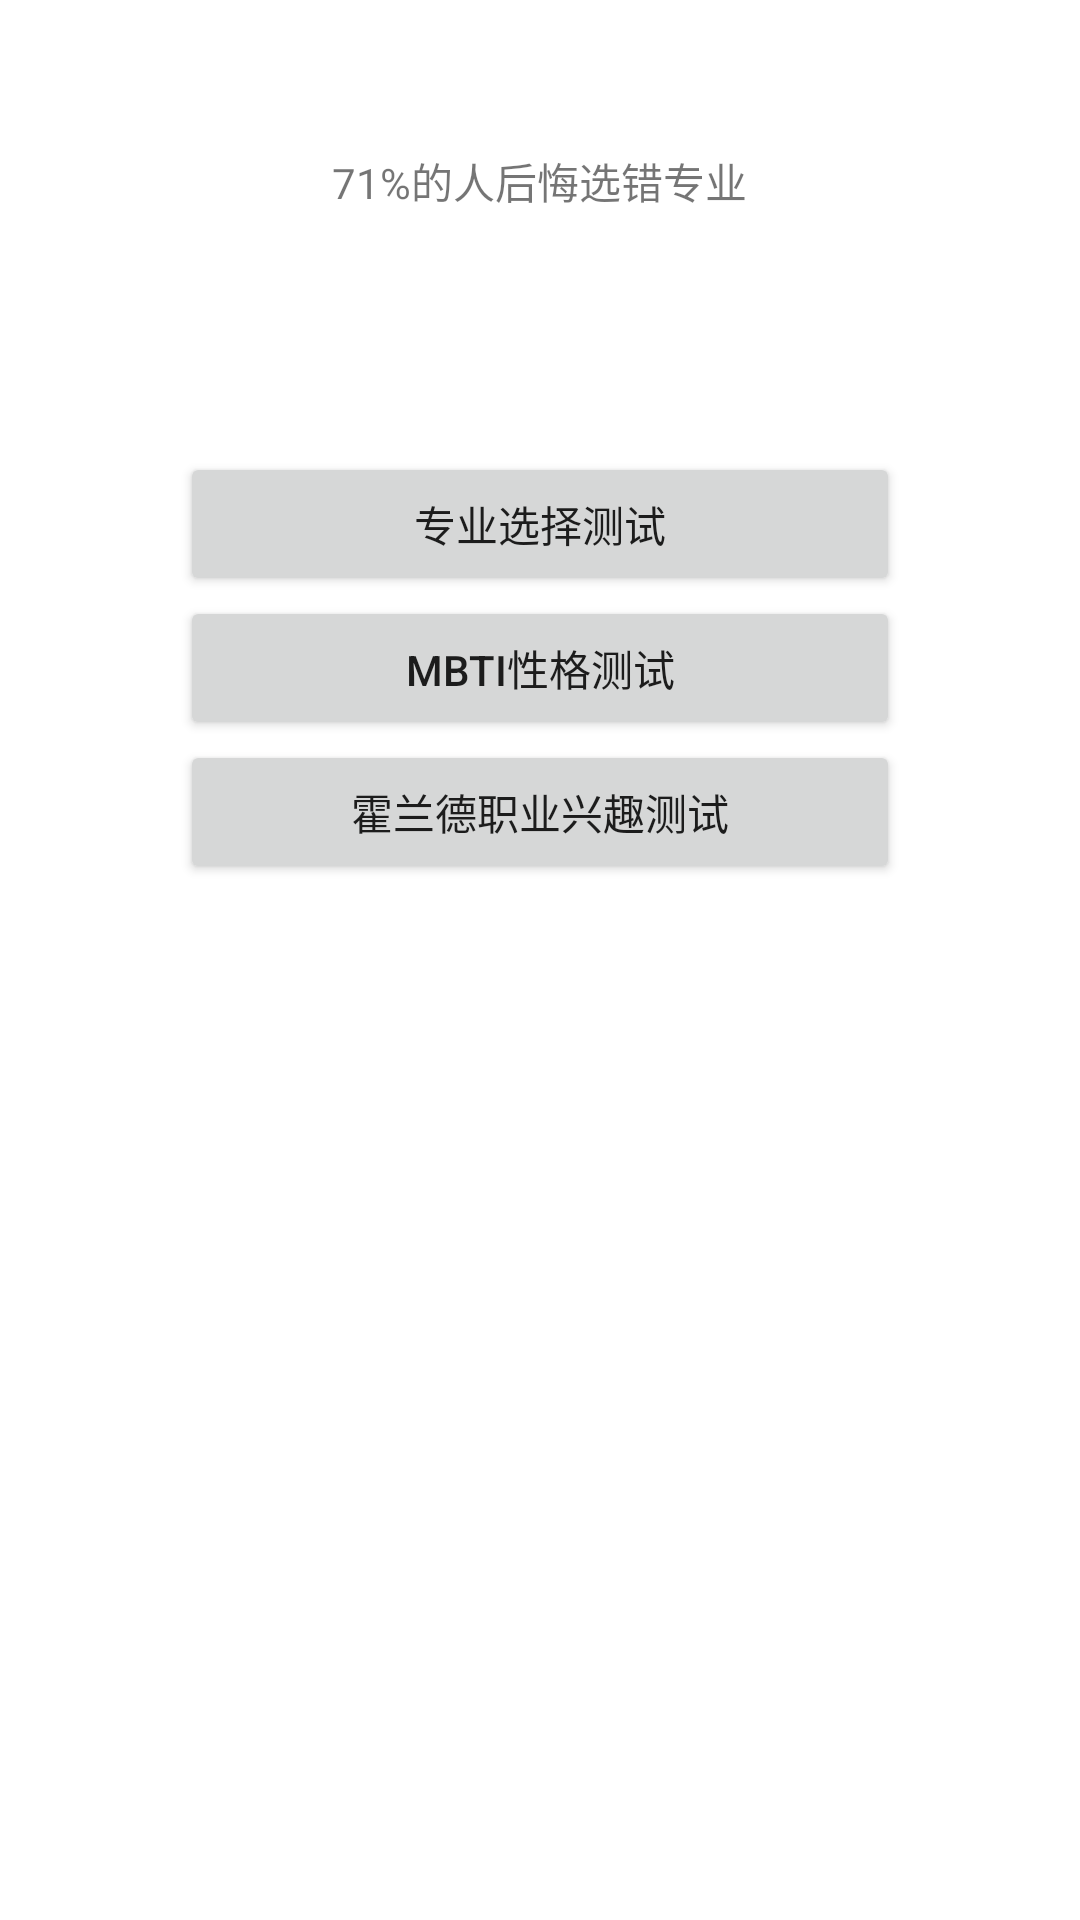

Reconstruct the res/layout file that produces this screen, plus the resources it refers to.
<!-- AndroidManifest.xml: application theme Theme.NewNCEE -->
<!-- res/layout/activity_select_test.xml -->
<?xml version="1.0" encoding="utf-8"?>
<LinearLayout xmlns:android="http://schemas.android.com/apk/res/android"
    xmlns:app="http://schemas.android.com/apk/res-auto"
    xmlns:tools="http://schemas.android.com/tools"
    android:layout_width="match_parent"
    android:layout_height="match_parent"
    android:orientation="vertical"
    tools:context=".SelectTestActivity">

    <TextView
        android:id="@+id/textView"
        android:layout_width="wrap_content"
        android:layout_height="wrap_content"
        android:text="71%的人后悔选错专业"
        android:layout_gravity="center_horizontal"
        android:layout_marginTop="50dp"/>

    <Button
        android:id="@+id/button"
        android:layout_width="match_parent"
        android:layout_height="wrap_content"
        android:text="专业选择测试"
        android:layout_marginTop="80dp"
        android:layout_marginHorizontal="60dp"
        android:layout_gravity="center_horizontal" />

    <Button
        android:id="@+id/button2"
        android:layout_width="match_parent"
        android:layout_height="wrap_content"
        android:text="MBTI性格测试"
        android:layout_marginHorizontal="60dp"
        android:layout_gravity="center_horizontal" />

    <Button
        android:id="@+id/button3"
        android:layout_width="match_parent"
        android:layout_height="wrap_content"
        android:text="霍兰德职业兴趣测试"
        android:layout_marginHorizontal="60dp"
        android:layout_gravity="center_horizontal" />
</LinearLayout>
<!-- resources referenced by this layout -->
<resources>
  <style name="Theme.NewNCEE" parent="Theme.MaterialComponents.DayNight.DarkActionBar">
          
          <item name="colorPrimary">@color/purple_500</item>
          <item name="colorPrimaryVariant">@color/purple_700</item>
          <item name="colorOnPrimary">@color/white</item>
          
          <item name="colorSecondary">@color/teal_200</item>
          <item name="colorSecondaryVariant">@color/teal_700</item>
          <item name="colorOnSecondary">@color/black</item>
          
          <item name="android:statusBarColor" tools:targetApi="l">?attr/colorPrimaryVariant</item>
          
      </style>
  <!-- not gathered from this repository: default colours our renderer supplied (Android Studio template values) -->
  <color name="purple_500">#FF6200EE</color>
  <color name="purple_700">#FF3700B3</color>
  <color name="teal_200">#FF03DAC5</color>
  <color name="teal_700">#FF018786</color>
  <color name="black">#FF000000</color>
  <color name="white">#FFFFFFFF</color>
</resources>
